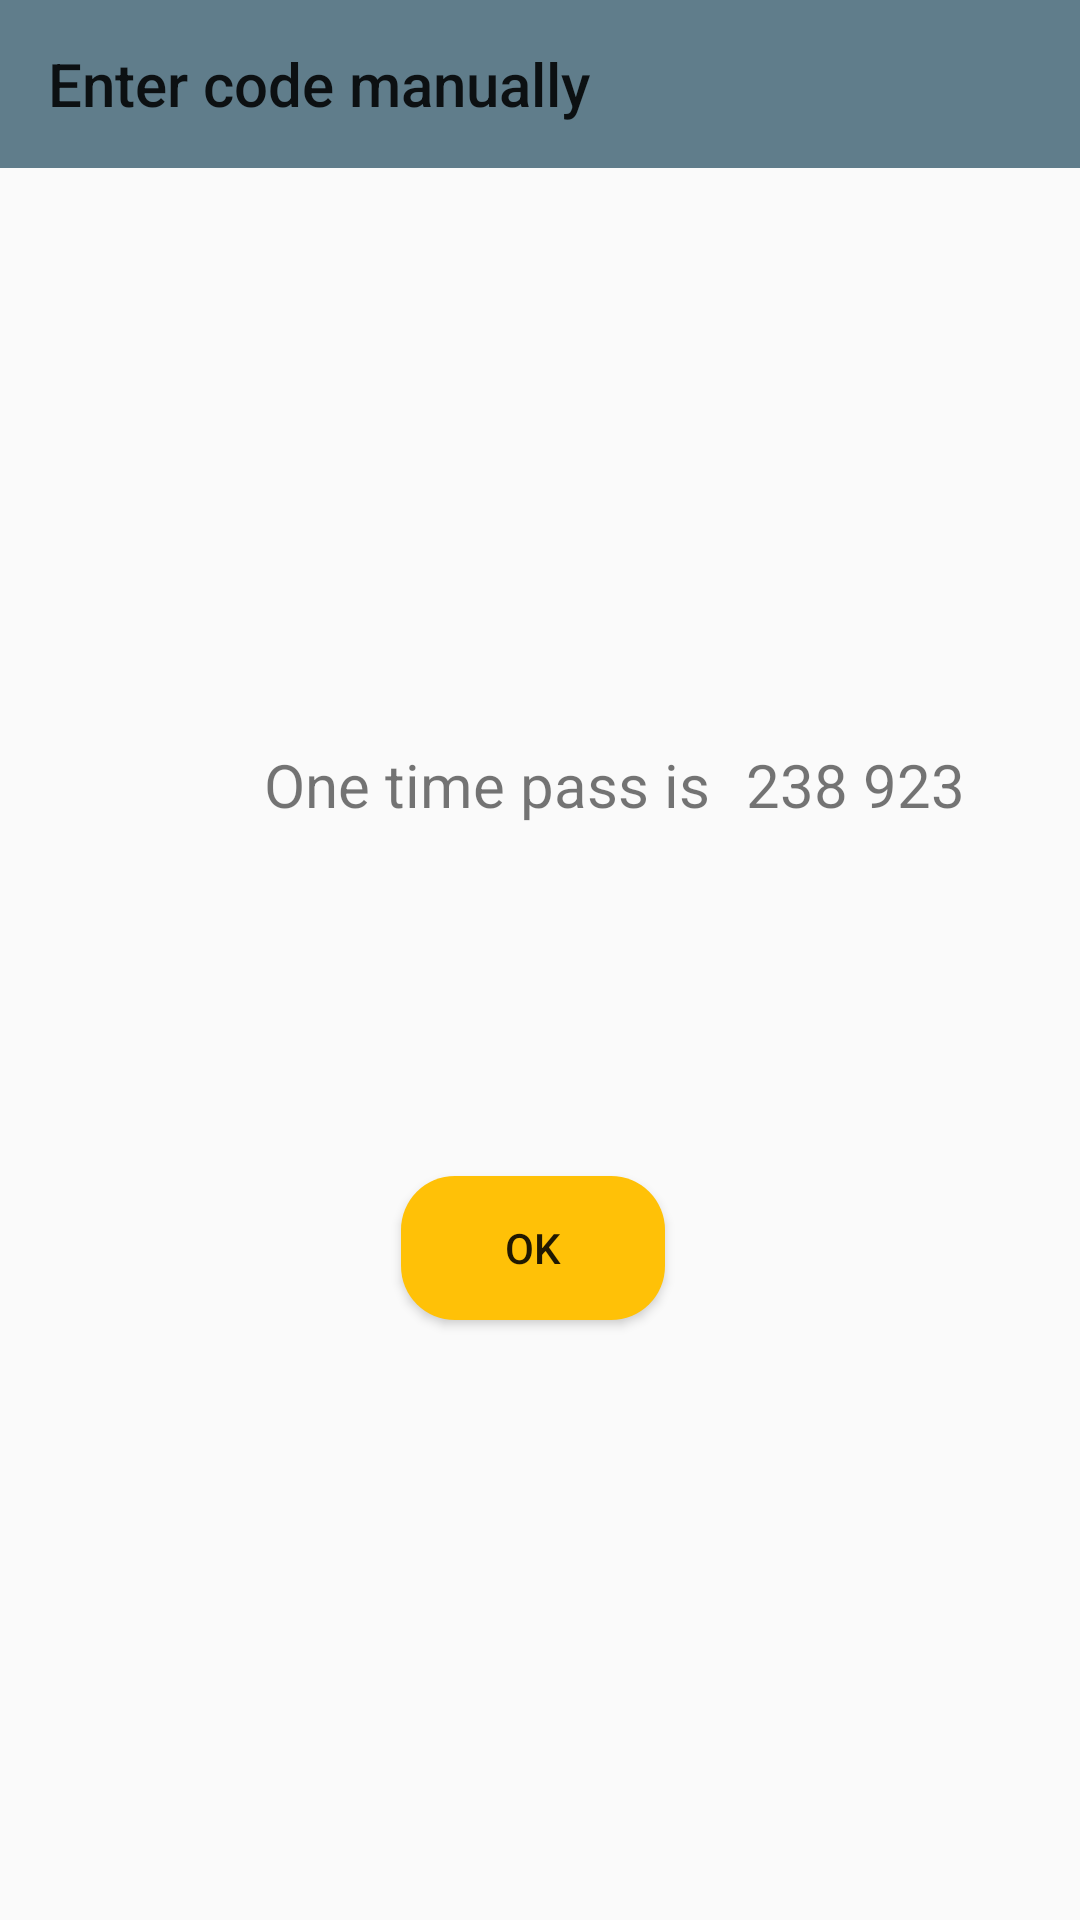

This screen was rendered from an Android layout file. Write that file and the resources it references.
<!-- AndroidManifest.xml: application theme AppTheme -->
<!-- res/layout/fragment_decrypted_message.xml -->
<?xml version="1.0" encoding="utf-8"?>
<android.support.constraint.ConstraintLayout xmlns:android="http://schemas.android.com/apk/res/android"
    xmlns:app="http://schemas.android.com/apk/res-auto"
    android:layout_width="match_parent"
    android:layout_height="match_parent">


    <android.support.v7.widget.Toolbar
        android:id="@+id/toolbar"
        android:layout_width="match_parent"
        android:layout_height="?attr/actionBarSize"
        android:background="?attr/colorPrimary"
        android:minHeight="?attr/actionBarSize"
        android:theme="?attr/actionBarTheme"
        app:layout_constraintEnd_toEndOf="parent"
        app:layout_constraintStart_toStartOf="parent"
        app:layout_constraintTop_toTopOf="parent"
        app:title="@string/enter_code_manually" />

    <TextView
        android:id="@+id/one_time_pass_is"
        android:layout_width="wrap_content"
        android:layout_height="wrap_content"
        android:layout_marginStart="@dimen/margin_tv__pass_declaration"
        android:text="@string/text_descpription_to_token"
        android:textSize="@dimen/tsize_one_time_pass"
        app:layout_constraintBaseline_toBaselineOf="@+id/one_time_pass"
        app:layout_constraintStart_toStartOf="parent" />

    <TextView
        android:id="@+id/one_time_pass"
        android:layout_width="wrap_content"
        android:layout_height="wrap_content"
        android:layout_marginStart="@dimen/margin_start_tv_one_time_pass"
        android:layout_marginTop="@dimen/margin_top_tv_one_time_pass"
        android:gravity="center_vertical"
        android:text="@string/sample_one_time_pass"
        android:textSize="@dimen/tsize_one_time_pass"
        app:layout_constraintStart_toEndOf="@+id/one_time_pass_is"
        app:layout_constraintTop_toTopOf="parent" />

    <Button
        android:id="@+id/btn_ok"
        android:layout_width="wrap_content"
        android:layout_height="wrap_content"
        android:layout_marginBottom="@dimen/margin_bottom_btn_ok"
        android:background="@drawable/btn_rounded"
        android:text="@string/ok_btn"
        app:layout_constraintBottom_toBottomOf="parent"
        app:layout_constraintEnd_toEndOf="parent"
        app:layout_constraintHorizontal_bias="0.492"
        app:layout_constraintStart_toStartOf="parent" />

</android.support.constraint.ConstraintLayout>
<!-- resources referenced by this layout -->
<resources>
  <dimen name="margin_bottom_btn_ok">200dp</dimen>
  <dimen name="margin_start_tv_one_time_pass">12dp</dimen>
  <dimen name="margin_top_tv_one_time_pass">248dp</dimen>
  <dimen name="margin_tv__pass_declaration">88dp</dimen>
  <dimen name="tsize_one_time_pass">20sp</dimen>
  <!-- drawable btn_rounded (drawable) -->
  <?xml version="1.0" encoding="utf-8"?>
  <shape xmlns:android="http://schemas.android.com/apk/res/android" android:shape="rectangle">
      <solid android:color="@color/accent"/>
      <corners
          android:radius="@dimen/btn_corner_radius"/>
  </shape>
  <string name="enter_code_manually">Enter code manually</string>
  <string name="ok_btn">OK</string>
  <string name="sample_one_time_pass">238 923</string>
  <string name="text_descpription_to_token">One time pass is</string>
  <style name="AppTheme" parent="Theme.AppCompat.Light.NoActionBar">
          
          <item name="colorPrimary">@color/colorPrimary</item>
          <item name="colorPrimaryDark">@color/colorPrimaryDark</item>
          <item name="colorAccent">@color/colorAccent</item>
          <item name="windowActionModeOverlay">true</item>
          
      </style>
  <color name="accent">#FFC107</color>
  <dimen name="btn_corner_radius">18dp</dimen>
  <color name="colorPrimary">#607D8B</color>
  <color name="colorPrimaryDark">#455a64</color>
  <color name="colorAccent">#FFC107</color>
</resources>
